Run: headless pygame with SDL's dummy video driver; simulated clock (each Clock.tick advances the game by its frame time, no real sleeping); random seed 0; keys injected as events and as key.get_pressed() state; no mouse input.
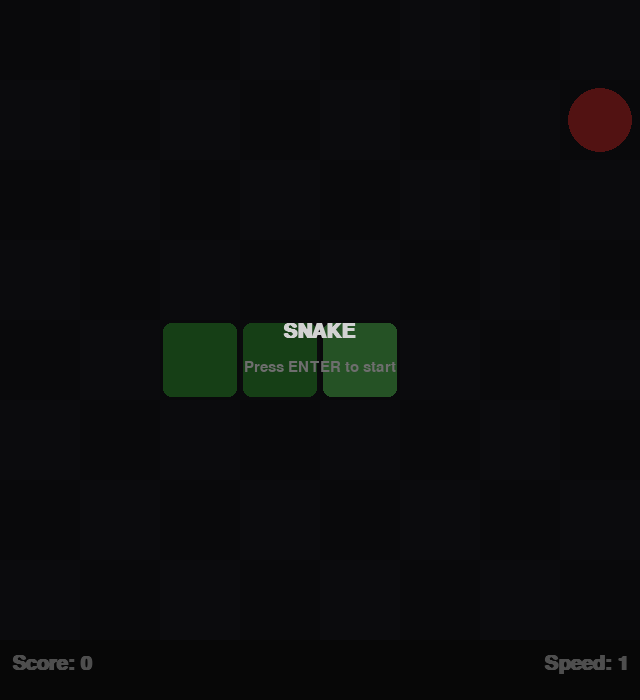
Frame 1 of 4 · flips 1–60 · no input
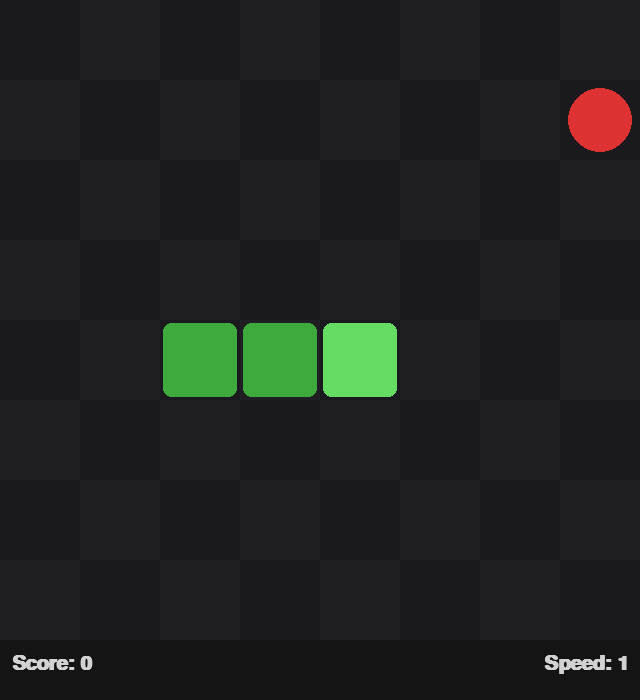
Frame 2 of 4 · flips 61–180 · tapped SPACE, RETURN · held RIGHT (→), D
Frame 3 of 4 · flips 181–300 · held DOWN (↓), S · screen unchanged from frame 2, image omitted
Frame 4 of 4 · flips 301–420 · held LEFT (←), A, UP (↑), W · screen unchanged from frame 3, image omitted

The pygame program that drew these frames:

#!/usr/bin/env python3
import math
import random
import sys
from collections import deque

import pygame

GRID = 8
CELL = 80
BOARD = GRID * CELL
HUD = 60
WIDTH = BOARD
HEIGHT = BOARD + HUD

UP, DOWN, LEFT, RIGHT = (0, -1), (0, 1), (-1, 0), (1, 0)
OPPOSITE = {UP: DOWN, DOWN: UP, LEFT: RIGHT, RIGHT: LEFT}
KEY_DIR = {
    pygame.K_w: UP, pygame.K_UP: UP,
    pygame.K_s: DOWN, pygame.K_DOWN: DOWN,
    pygame.K_a: LEFT, pygame.K_LEFT: LEFT,
    pygame.K_d: RIGHT, pygame.K_RIGHT: RIGHT,
}

BG       = (15, 15, 15)
GRID_A   = (25, 25, 30)
GRID_B   = (30, 30, 35)
HEAD_COL = (100, 220, 100)
BODY_COL = (60, 170, 60)
APPLE    = (220, 50, 50)
STAR     = (255, 210, 40)
TEXT     = (210, 210, 210)
DIM      = (110, 110, 110)
OVERLAY  = (0, 0, 0, 160)
HUD_BG   = (20, 20, 20)


class Snake:
    def __init__(self):
        pygame.init()
        self.scr = pygame.display.set_mode((WIDTH, HEIGHT))
        pygame.display.set_caption("Snake")
        self.clock = pygame.time.Clock()
        self.font = pygame.font.SysFont("monospace", 30, bold=True)
        self.sfont = pygame.font.SysFont("monospace", 22)
        self.reset()

    def reset(self):
        m = GRID // 2
        self.body = deque([(m, m), (m - 1, m), (m - 2, m)])
        self.dir = RIGHT
        self.queue = deque()
        self.score = 0
        self.grow = 0
        self.apple = None
        self.star = None
        self.star_ttl = 0
        self.alive = True
        self.started = False
        self._spawn_apple()

    def _free(self):
        occ = set(self.body)
        if self.apple:
            occ.add(self.apple)
        if self.star:
            occ.add(self.star)
        return [
            (x, y)
            for x in range(GRID)
            for y in range(GRID)
            if (x, y) not in occ
        ]

    def _spawn_apple(self):
        f = self._free()
        self.apple = random.choice(f) if f else None

    def _spawn_star(self):
        f = self._free()
        if f:
            self.star = random.choice(f)
            self.star_ttl = 20

    @property
    def speed(self):
        return self.score // 10 + 1

    @property
    def interval(self):
        return max(80, 300 - (self.speed - 1) * 25)

    def enqueue(self, key):
        if key not in KEY_DIR:
            return
        d = KEY_DIR[key]
        prev = self.queue[-1] if self.queue else self.dir
        if d != OPPOSITE[prev] and d != prev:
            self.queue.append(d)

    def tick(self):
        if self.queue:
            self.dir = self.queue.popleft()

        hx, hy = self.body[0]
        nh = (hx + self.dir[0], hy + self.dir[1])

        if not (0 <= nh[0] < GRID and 0 <= nh[1] < GRID):
            self.alive = False
            return

        eat_a = nh == self.apple
        eat_s = self.star is not None and nh == self.star
        if eat_a:
            self.grow += 1
        if eat_s:
            self.grow += 3

        check = set(self.body)
        if self.grow == 0:
            check.discard(self.body[-1])
        if nh in check:
            self.alive = False
            return

        self.body.appendleft(nh)
        if self.grow > 0:
            self.grow -= 1
        else:
            self.body.pop()

        if eat_a:
            self.score += 1
            self._spawn_apple()
        if eat_s:
            self.score += 3
            self.star = None
            self.star_ttl = 0

        if self.star is not None:
            self.star_ttl -= 1
            if self.star_ttl <= 0:
                self.star = None
        elif random.random() < 0.08:
            self._spawn_star()

    def _cell_rect(self, x, y, shrink=3):
        return pygame.Rect(
            x * CELL + shrink, y * CELL + shrink,
            CELL - 2 * shrink, CELL - 2 * shrink,
        )

    def _draw_star_shape(self, x, y):
        cx = x * CELL + CELL // 2
        cy = y * CELL + CELL // 2
        r_out = CELL // 2 - 10
        r_in = r_out * 0.42
        pts = []
        for i in range(10):
            a = math.pi / 2 + i * math.pi / 5
            r = r_out if i % 2 == 0 else r_in
            pts.append((cx + r * math.cos(a), cy - r * math.sin(a)))
        pygame.draw.polygon(self.scr, STAR, pts)

    def draw(self):
        self.scr.fill(BG)

        for x in range(GRID):
            for y in range(GRID):
                c = GRID_A if (x + y) % 2 == 0 else GRID_B
                pygame.draw.rect(self.scr, c, pygame.Rect(x * CELL, y * CELL, CELL, CELL))

        if self.apple:
            cx = self.apple[0] * CELL + CELL // 2
            cy = self.apple[1] * CELL + CELL // 2
            pygame.draw.circle(self.scr, APPLE, (cx, cy), CELL // 2 - 8)

        if self.star:
            self._draw_star_shape(*self.star)

        for i, seg in enumerate(self.body):
            c = HEAD_COL if i == 0 else BODY_COL
            pygame.draw.rect(self.scr, c, self._cell_rect(*seg), border_radius=8)

        pygame.draw.rect(self.scr, HUD_BG, pygame.Rect(0, BOARD, WIDTH, HUD))
        y = BOARD + 14
        s1 = self.font.render(f"Score: {self.score}", True, TEXT)
        s2 = self.font.render(f"Speed: {self.speed}", True, TEXT)
        self.scr.blit(s1, (12, y))
        self.scr.blit(s2, (WIDTH - s2.get_width() - 12, y))

        if not self.started:
            self._overlay("SNAKE", "Press ENTER to start")
        elif not self.alive:
            self._overlay("GAME OVER", f"Score: {self.score}  |  ENTER to restart")

        pygame.display.flip()

    def _overlay(self, title, sub):
        s = pygame.Surface((WIDTH, HEIGHT), pygame.SRCALPHA)
        s.fill(OVERLAY)
        self.scr.blit(s, (0, 0))
        t = self.font.render(title, True, TEXT)
        u = self.sfont.render(sub, True, DIM)
        self.scr.blit(t, ((WIDTH - t.get_width()) // 2, HEIGHT // 2 - 28))
        self.scr.blit(u, ((WIDTH - u.get_width()) // 2, HEIGHT // 2 + 10))

    def run(self):
        TICK = pygame.USEREVENT + 1
        pygame.time.set_timer(TICK, self.interval)

        while True:
            for ev in pygame.event.get():
                if ev.type == pygame.QUIT:
                    pygame.quit()
                    sys.exit()
                if ev.type == pygame.KEYDOWN:
                    if ev.key == pygame.K_RETURN:
                        if not self.started:
                            self.started = True
                            pygame.time.set_timer(TICK, self.interval)
                        elif not self.alive:
                            self.reset()
                            self.started = True
                            pygame.time.set_timer(TICK, self.interval)
                    elif self.started and self.alive:
                        self.enqueue(ev.key)
                if ev.type == TICK and self.started and self.alive:
                    prev_spd = self.speed
                    self.tick()
                    if self.speed != prev_spd:
                        pygame.time.set_timer(TICK, self.interval)

            self.draw()
            self.clock.tick(60)


if __name__ == "__main__":
    Snake().run()
